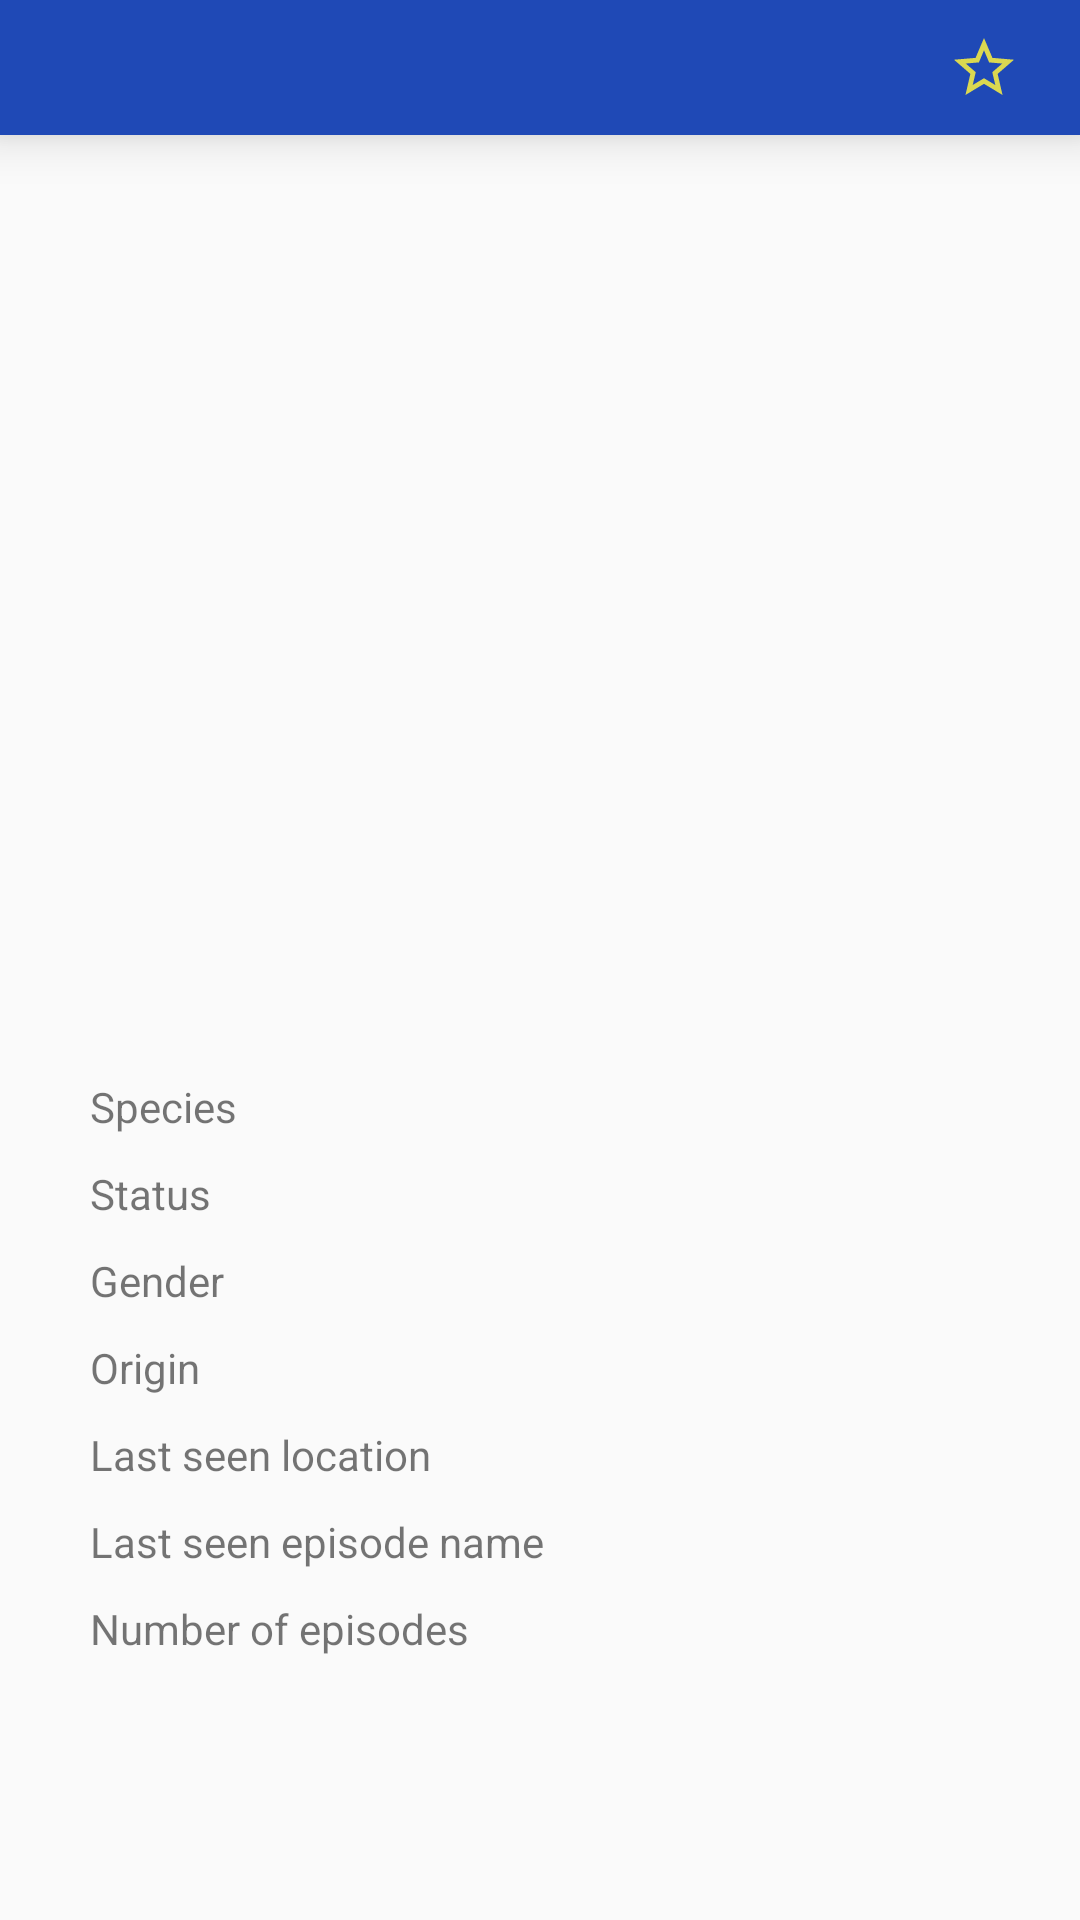

Android layout source for this screen:
<!-- AndroidManifest.xml: application theme AppTheme -->
<!-- res/layout/character_detail_fragment.xml -->
<?xml version="1.0" encoding="utf-8"?>
<layout xmlns:app="http://schemas.android.com/apk/res-auto">

    <data>

        <variable
            name="viewModel"
            type="com.obss.rickandmorty.ui.characterdetail.CharacterDetailViewModel" />
    </data>

    <androidx.constraintlayout.widget.ConstraintLayout xmlns:android="http://schemas.android.com/apk/res/android"
        xmlns:tools="http://schemas.android.com/tools"
        android:layout_width="match_parent"
        android:layout_height="match_parent"
        tools:context=".ui.characterdetail.CharacterDetailFragment">

        <com.google.android.material.appbar.AppBarLayout
            android:id="@+id/toolbar_top"
            android:layout_width="match_parent"
            android:layout_height="45dp"
            android:background="@color/blue"
            android:elevation="10dp"
            android:minHeight="?attr/actionBarSize"
            app:layout_constraintEnd_toEndOf="parent"
            app:layout_constraintStart_toEndOf="parent"
            app:layout_constraintTop_toTopOf="parent">

            <androidx.constraintlayout.widget.ConstraintLayout
                android:layout_width="match_parent"
                android:layout_height="match_parent">

                <androidx.appcompat.widget.AppCompatImageView
                    android:id="@+id/toolbarBack"
                    android:layout_width="wrap_content"
                    android:layout_height="wrap_content"
                    android:layout_marginStart="20dp"
                    app:layout_constraintBottom_toBottomOf="parent"
                    app:layout_constraintStart_toStartOf="parent"
                    app:layout_constraintTop_toTopOf="parent"
                    app:srcCompat="@drawable/ic_arrow_back" />

                <androidx.appcompat.widget.AppCompatImageView
                    android:id="@+id/characterFavoriteButton"
                    android:layout_width="wrap_content"
                    android:layout_height="wrap_content"
                    android:layout_marginEnd="20dp"
                    app:layout_constraintBottom_toBottomOf="parent"
                    app:layout_constraintEnd_toEndOf="parent"
                    app:layout_constraintTop_toTopOf="parent"
                    app:srcCompat="@drawable/ic_favorite_default" />


            </androidx.constraintlayout.widget.ConstraintLayout>
        </com.google.android.material.appbar.AppBarLayout>

        <androidx.constraintlayout.widget.ConstraintLayout
            android:id="@+id/character_cl"
            android:layout_width="match_parent"
            android:layout_height="wrap_content"
            app:layout_constraintTop_toBottomOf="@id/toolbar_top">

            <androidx.appcompat.widget.AppCompatImageView
                android:id="@+id/characterImage"
                loadImage="@{viewModel.characterDetailImage}"
                android:layout_width="200dp"
                android:layout_height="200dp"
                android:layout_marginTop="50dp"
                app:layout_constraintEnd_toEndOf="parent"
                app:layout_constraintStart_toStartOf="parent"
                app:layout_constraintTop_toTopOf="parent" />

            <androidx.appcompat.widget.AppCompatTextView
                android:id="@+id/characterName"
                android:layout_width="wrap_content"
                android:layout_height="wrap_content"
                android:layout_marginTop="10dp"
                android:textSize="18sp"
                android:textStyle="bold"
                app:layout_constraintEnd_toEndOf="parent"
                app:layout_constraintStart_toStartOf="parent"
                app:layout_constraintTop_toBottomOf="@id/characterImage"
                tools:text="TextView" />

            <androidx.appcompat.widget.AppCompatTextView
                android:id="@+id/characterSpecies"
                android:layout_width="wrap_content"
                android:layout_height="wrap_content"
                android:layout_marginStart="30dp"
                android:layout_marginTop="30dp"
                android:text="@string/character_details_species"
                app:layout_constraintStart_toStartOf="parent"
                app:layout_constraintTop_toBottomOf="@+id/characterName" />


            <androidx.appcompat.widget.AppCompatTextView
                android:id="@+id/characterSpeciesText"
                android:layout_width="wrap_content"
                android:layout_height="wrap_content"
                android:layout_marginTop="30dp"
                android:layout_marginEnd="30dp"
                app:layout_constraintEnd_toEndOf="parent"
                app:layout_constraintTop_toBottomOf="@+id/characterName"
                tools:text="TextView" />

            <androidx.appcompat.widget.AppCompatTextView
                android:id="@+id/characterStatus"
                android:layout_width="wrap_content"
                android:layout_height="wrap_content"
                android:layout_marginStart="30dp"
                android:layout_marginTop="10dp"
                android:text="@string/character_details_status"
                app:layout_constraintStart_toStartOf="parent"
                app:layout_constraintTop_toBottomOf="@+id/characterSpecies" />

            <androidx.appcompat.widget.AppCompatTextView
                android:id="@+id/characterStatusText"
                android:layout_width="wrap_content"
                android:layout_height="wrap_content"
                android:layout_marginTop="10dp"
                android:layout_marginEnd="30dp"
                app:layout_constraintEnd_toEndOf="parent"
                app:layout_constraintTop_toBottomOf="@+id/characterSpeciesText"
                tools:text="TextView" />


            <androidx.appcompat.widget.AppCompatTextView
                android:id="@+id/characterGender"
                android:layout_width="wrap_content"
                android:layout_height="wrap_content"
                android:layout_marginStart="30dp"
                android:layout_marginTop="10dp"
                android:text="@string/character_details_gender"
                app:layout_constraintStart_toStartOf="parent"
                app:layout_constraintTop_toBottomOf="@+id/characterStatus" />

            <androidx.appcompat.widget.AppCompatTextView
                android:id="@+id/characterGenderText"
                android:layout_width="wrap_content"
                android:layout_height="wrap_content"
                android:layout_marginTop="10dp"
                android:layout_marginEnd="30dp"
                app:layout_constraintEnd_toEndOf="parent"
                app:layout_constraintTop_toBottomOf="@+id/characterStatusText"
                tools:text="TextView" />

            <androidx.appcompat.widget.AppCompatTextView
                android:id="@+id/characterOrigin"
                android:layout_width="wrap_content"
                android:layout_height="wrap_content"
                android:layout_marginStart="30dp"
                android:layout_marginTop="10dp"
                android:text="@string/character_details_origin"
                app:layout_constraintStart_toStartOf="parent"
                app:layout_constraintTop_toBottomOf="@+id/characterGenderText" />

            <androidx.appcompat.widget.AppCompatTextView
                android:id="@+id/characterOriginText"
                android:layout_width="150dp"
                android:layout_height="wrap_content"
                android:layout_marginTop="10dp"
                android:layout_marginEnd="30dp"
                android:textAlignment="textEnd"
                app:layout_constraintEnd_toEndOf="parent"
                app:layout_constraintTop_toBottomOf="@+id/characterGenderText"
                tools:text="TextView" />

            <androidx.appcompat.widget.AppCompatTextView
                android:id="@+id/characterLastSeenLocation"
                android:layout_width="wrap_content"
                android:layout_height="wrap_content"
                android:layout_marginStart="30dp"
                android:layout_marginTop="10dp"
                android:text="@string/character_details_last_seen_location"
                app:layout_constraintStart_toStartOf="parent"
                app:layout_constraintTop_toBottomOf="@+id/characterOriginText" />

            <androidx.appcompat.widget.AppCompatTextView
                android:id="@+id/characterLastSeenLocationText"
                android:layout_width="150dp"
                android:layout_height="wrap_content"
                android:layout_marginTop="10dp"
                android:layout_marginEnd="30dp"
                android:textAlignment="textEnd"
                app:layout_constraintEnd_toEndOf="parent"
                app:layout_constraintTop_toBottomOf="@+id/characterOriginText"
                tools:text="TextView" />

            <androidx.appcompat.widget.AppCompatTextView
                android:id="@+id/characterLastSeenEpisode"
                android:layout_width="wrap_content"
                android:layout_height="wrap_content"
                android:layout_marginStart="30dp"
                android:layout_marginTop="10dp"
                android:text="@string/character_details_last_seen_episode_name"
                app:layout_constraintStart_toStartOf="parent"
                app:layout_constraintTop_toBottomOf="@+id/characterLastSeenLocationText" />

            <androidx.appcompat.widget.AppCompatTextView
                android:id="@+id/characterLastSeenEpisodeText"
                android:layout_width="150dp"
                android:layout_height="wrap_content"
                android:layout_marginTop="10dp"
                android:layout_marginEnd="30dp"
                android:singleLine="false"
                android:textAlignment="textEnd"
                app:layout_constraintEnd_toEndOf="parent"
                app:layout_constraintTop_toBottomOf="@+id/characterLastSeenLocationText"
                tools:text="TextView" />

            <androidx.appcompat.widget.AppCompatTextView
                android:id="@+id/characterNumberOfEpisode"
                android:layout_width="wrap_content"
                android:layout_height="wrap_content"
                android:layout_marginStart="30dp"
                android:layout_marginTop="10dp"
                android:text="@string/character_details_number_of_episode"
                app:layout_constraintStart_toStartOf="parent"
                app:layout_constraintTop_toBottomOf="@+id/characterLastSeenEpisodeText" />

            <androidx.appcompat.widget.AppCompatTextView
                android:id="@+id/characterNumberOfEpisodeText"
                android:layout_width="150dp"
                android:layout_height="wrap_content"
                android:layout_marginTop="10dp"
                android:layout_marginEnd="30dp"
                android:singleLine="false"
                android:textAlignment="textEnd"
                app:layout_constraintEnd_toEndOf="parent"
                app:layout_constraintTop_toBottomOf="@+id/characterLastSeenEpisodeText"
                tools:text="TextView" />
        </androidx.constraintlayout.widget.ConstraintLayout>

    </androidx.constraintlayout.widget.ConstraintLayout>
</layout>
<!-- resources referenced by this layout -->
<resources>
  <color name="blue">#1f49b6</color>
  <!-- drawable ic_favorite_default (drawable) -->
  <vector android:alpha="0.84" android:height="24dp"
      android:tint="#FFF43B" android:viewportHeight="24"
      android:viewportWidth="24" android:width="24dp" xmlns:android="http://schemas.android.com/apk/res/android">
      <path android:fillColor="@android:color/white" android:pathData="M22,9.24l-7.19,-0.62L12,2 9.19,8.63 2,9.24l5.46,4.73L5.82,21 12,17.27 18.18,21l-1.63,-7.03L22,9.24zM12,15.4l-3.76,2.27 1,-4.28 -3.32,-2.88 4.38,-0.38L12,6.1l1.71,4.04 4.38,0.38 -3.32,2.88 1,4.28L12,15.4z"/>
  </vector>
  <string name="character_details_gender">Gender</string>
  <string name="character_details_last_seen_episode_name">Last seen episode name</string>
  <string name="character_details_last_seen_location">Last seen location</string>
  <string name="character_details_number_of_episode">Number of episodes</string>
  <string name="character_details_origin">Origin</string>
  <string name="character_details_species">Species</string>
  <string name="character_details_status">Status</string>
  <style name="AppTheme" parent="Theme.AppCompat.Light.DarkActionBar">
          
          <item name="colorPrimary">@color/colorPrimary</item>
          <item name="colorPrimaryDark">@color/colorPrimaryDark</item>
          <item name="colorAccent">@color/colorGray</item>
      </style>
  <color name="colorPrimary">#1f49b6</color>
  <color name="colorPrimaryDark">#1f49b6</color>
  <color name="colorGray">#A8A9AD</color>
</resources>
